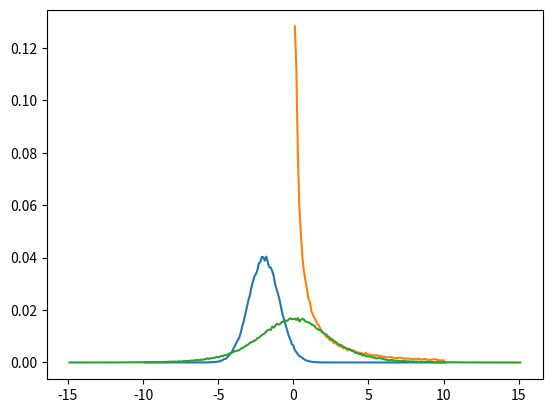

Reproduce this figure in Python. (Note: this script raises an exception after producing the figure.)
import math
from math import exp, pi, sqrt
from random import uniform
import numpy as np
from matplotlib import pyplot as plt
from scipy import stats


def pierson_criteria(random_values, partitions: int, prob_func, *args):
    random_values.sort()
    step = (random_values[-1] - random_values[0]) / partitions
    current_level = random_values[0] + step
    n = 1000
    frequency = [0] * partitions
    counter = 0
    j = 0

    for value in random_values:
        if value - current_level > 1e-9:
            current_level += step
            frequency[j] = counter
            j += 1
            counter = 0
        counter += 1
    frequency[partitions - 1] = counter

    result = 0
    current_level = random_values[0]
    for i in range(partitions):
        low = prob_func(*args, current_level)
        up = prob_func(*args, current_level + step)
        p = up - low
        result += ((frequency[i] - n * p) ** 2) / (n * p)
        current_level += step

    kvantil = stats.distributions.chi2.ppf(1 - 0.05, partitions)

    if result <= kvantil:
        print("Pirson criteria is passed!")
    else:
        print("Pirson criteria was not passed(")

    print(f"{result} < {kvantil}")


def kolmogorov_criteria(random_values, partitions: int, prob_func, *args):
    critical_value = 1.36
    random_values.sort()
    step = (random_values[-1] - random_values[0]) / partitions
    current_level = random_values[0] + step
    n = 1000
    frequency = [0] * partitions
    counter = 0
    j = 0

    for value in random_values:
        if value - current_level > 1e-9:
            current_level += step
            frequency[j] = counter
            j += 1
            counter = 0
        counter += 1
    frequency[partitions - 1] = counter

    result = 0
    current_level = random_values[0]

    max_d = -1e10
    current_d = 0
    current_level = random_values[0]
    for i in range(partitions):
        low = prob_func(*args, current_level)
        up = prob_func(*args, current_level + step)
        p = up - low
        current_d = (frequency[i] / 1000) - p
        current_level += step
        if current_d > max_d:
            max_d = current_d

    if sqrt(n) * max_d <= critical_value:
        print("Kolmogorov criteria is passed!")
    else:
        print("Kolmogorov criteria was not passed(")
    print(f"{sqrt(n) * max_d} <= {critical_value}")


def moment_1(a):  # мат ожидание
    return sum(a) / len(a)


def moment_2(a):  # мат ожидание
    return moment_1(a ** 2) - moment_1(a) ** 2


def _comp(x1, x2):  # сравнение с истинным
    return abs(x1 - x2)


def func1(x, fi, k):
    return 1 / (fi * sqrt(2 * pi)) * exp(-(x - k) ** 2 / (2 * fi ** 2))


def simulation1(n, min_, max_):
    i = 0
    answer = []

    while (i < n):
        x = uniform(min_, max_)
        y = uniform(0, 1)
        if (y < func1(x, 1, -2)):
            answer.append(x)
            i += 1

    return answer


simulation1(10, -10, 10)


def print_graf(a, step, min_, max_):
    n = len(a)
    a.sort()

    keys = []
    values = []
    it = min_
    i = 0

    while (it < max_):
        temp = 0

        while (i < n and a[i] < it + step):
            temp += 1
            i += 1

        it += step

        keys.append(it)
        values.append(temp / n)

    plt.plot(keys, values)
    plt.show()


print_graf(simulation1(100000, -10, 10), 0.1, -10, 10)

m1 = moment_1(simulation1(100000, -10, 10))
m2 = moment_2(np.array(simulation1(100000, -10, 10)))

print("нормальное распределение")

print("практическое мат ожидание ", m1)
print("отлчиие от теоретического ", _comp(m1, -2))


print("практическая дисперсия ", m2)
print("отлчиие от теоретического ", _comp(m2, 1))


def func2(x, k, l):  # распределение вейбулла
    return (k/l) * (x/l)**(k-1) * exp(-(x/l)**k)


def simulation2(n, min_, max_):
    i = 0
    answer = []

    while (i < n):
        x = uniform(min_, max_)
        y = uniform(0, 1)
        if (y < func2(x, 0.5, 1)):
            answer.append(x)
            i += 1

    return answer


print_graf(simulation2(100000, 0, 10), 0.1, 0, 10)


def func3(x, k, s):  # логистическое распределение
    return exp(-(x - k) / s) / (s * (1 + exp(-(x - k) / s)) ** 2)


def simulation3(n, min_, max_):
    i = 0
    answer = []

    while (i < n):
        x = uniform(min_, max_)
        y = uniform(0, 1)
        if (y < func3(x, 0, 1.5)):
            answer.append(x)
            i += 1

    return answer


print_graf(simulation3(200000, -15, 15), 0.1, -15, 15)


m1 = moment_1(simulation3(100000, -15, 15))
m2 = moment_2(np.array(simulation3(100000, -15, 15)))

print("логичстическое распределение")

print("практическое мат ожидание ", m1)
print("отлчиие от теоретического ", _comp(m1, 0))


print("практическая дисперсия ", m2)
print("отлчиие от теоретического ", _comp(m2, (1.5 * pi) ** 2 / 3))


result = simulation3(1000, -15, 15)
pierson_criteria(result, 10, func3, 0, 1.5)
kolmogorov_criteria(result, 3000, func3, 0, 1.5)
